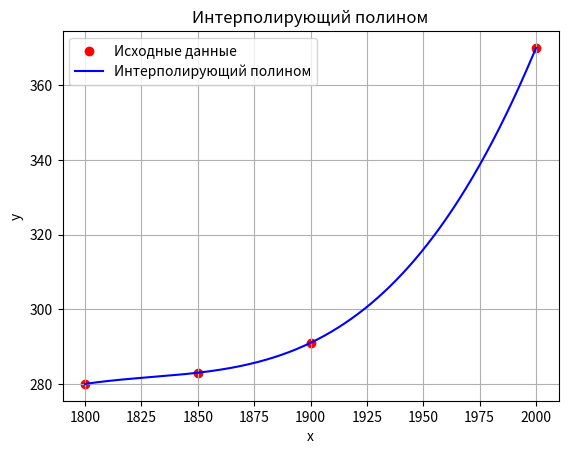

Python code for this plot:
import numpy as np
import matplotlib.pyplot as plt


def evaluate_polynomial(x, x_axis, coefficients):
    res = coefficients[0]
    multiplier = 1
    for i in range(1, len(x_axis)):
        multiplier *= (x - x_axis[i - 1])
        res += coefficients[i] * multiplier
    return res


def plot_interpolating_polynomial(x, y, scope=None):
    n = len(x)
    poly_coeff = np.zeros(n)
    poly_coeff[0] = y[0]
    y_ax = y.copy()
    for i in range(1, n):
        for j in range(n - 1, i - 1, -1):
            y[j] = (y[j] - y[j - 1]) / (x[j] - x[j - i])
        poly_coeff[i] = y[i]
    x_interp = np.linspace(min(x), max(x), 1000) if scope is None else np.linspace(*scope)
    y_interp = [evaluate_polynomial(value, x, poly_coeff) for value in x_interp]

    plt.figure()

    plt.scatter(x, y_ax, label='Исходные данные', color='red')
    plt.plot(x_interp, y_interp, label='Интерполирующий полином', color='blue')
    plt.xlabel('x')
    plt.ylabel('y')
    plt.legend()
    plt.title('Интерполирующий полином')
    plt.grid()
    plt.show()


if __name__ == '__main__':
    x = [1800, 1850, 1900, 2000]
    y = [280, 283, 291, 370]
    plot_interpolating_polynomial(x, y)
